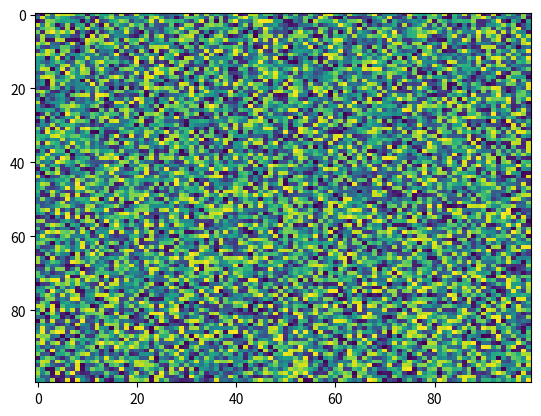

Recreate this plot in Python.
import matplotlib.pyplot as plt
import numpy as np
X = np.random.rand(100, 100)
plt.imshow(X, 'viridis', None, aspect='auto', filternorm=True, interpolation='nearest', resample=None, vmax=None, filterrad=4.0, vmin=None, alpha=None, data=None, url=None, interpolation_stage=None)
